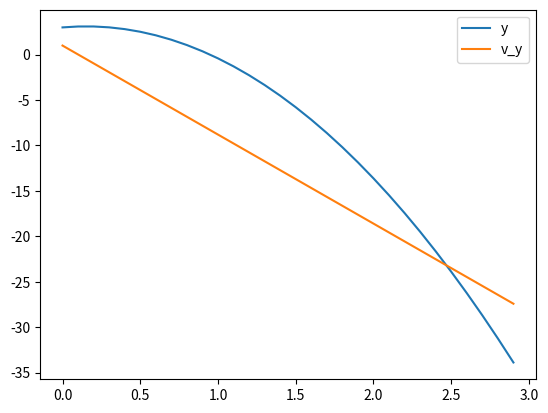
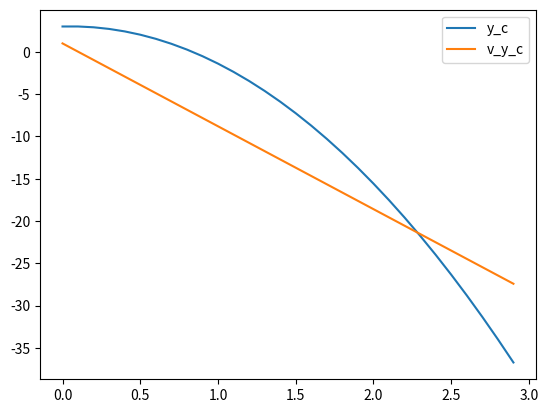

These charts were generated, in order, by the following Python code:
import numpy as np
import matplotlib.pyplot as pyplot

def euler(t_vals: np.ndarray, h_0: float, v_0: float) -> tuple[np.ndarray, np.ndarray]:
    v_y = np.ndarray((t_vals.shape))
    y = np.ndarray((t_vals.shape))

    v_y[0] = v_0
    y[0] = h_0

    for t_i in range(len(t_vals) - 1):
        v_y[t_i+1] = v_y[t_i] - 9.8*(t_vals[1]-t_vals[0])
        y[t_i+1] = y[t_i] + v_y[t_i]*(t_vals[1]-t_vals[0])

    return (y, v_y)

def euler_chromer(t_vals: np.ndarray, h_0: float, v_0: float) -> tuple[np.ndarray, np.ndarray]:
    v_y = np.ndarray((t_vals.shape))
    y = np.ndarray((t_vals.shape))

    v_y[0] = v_0
    y[0] = h_0

    for t_i in range(len(t_vals) - 1):
        v_y[t_i+1] = v_y[t_i] - 9.8*(t_vals[1]-t_vals[0])
        y[t_i+1] = y[t_i] + v_y[t_i+1]*(t_vals[1]-t_vals[0])

    return (y, v_y)

t_v = np.arange(0, 3, 0.1)

y, v_y = euler(t_v, 3, 1)
y_c, v_y_c = euler_chromer(t_v, 3, 1)

pyplot.plot(t_v, y, label="y")
pyplot.plot(t_v, v_y, label="v_y")
pyplot.legend()

pyplot.figure()
pyplot.plot(t_v, y_c, label="y_c")
pyplot.plot(t_v, v_y_c, label="v_y_c")
pyplot.legend()

pyplot.show()